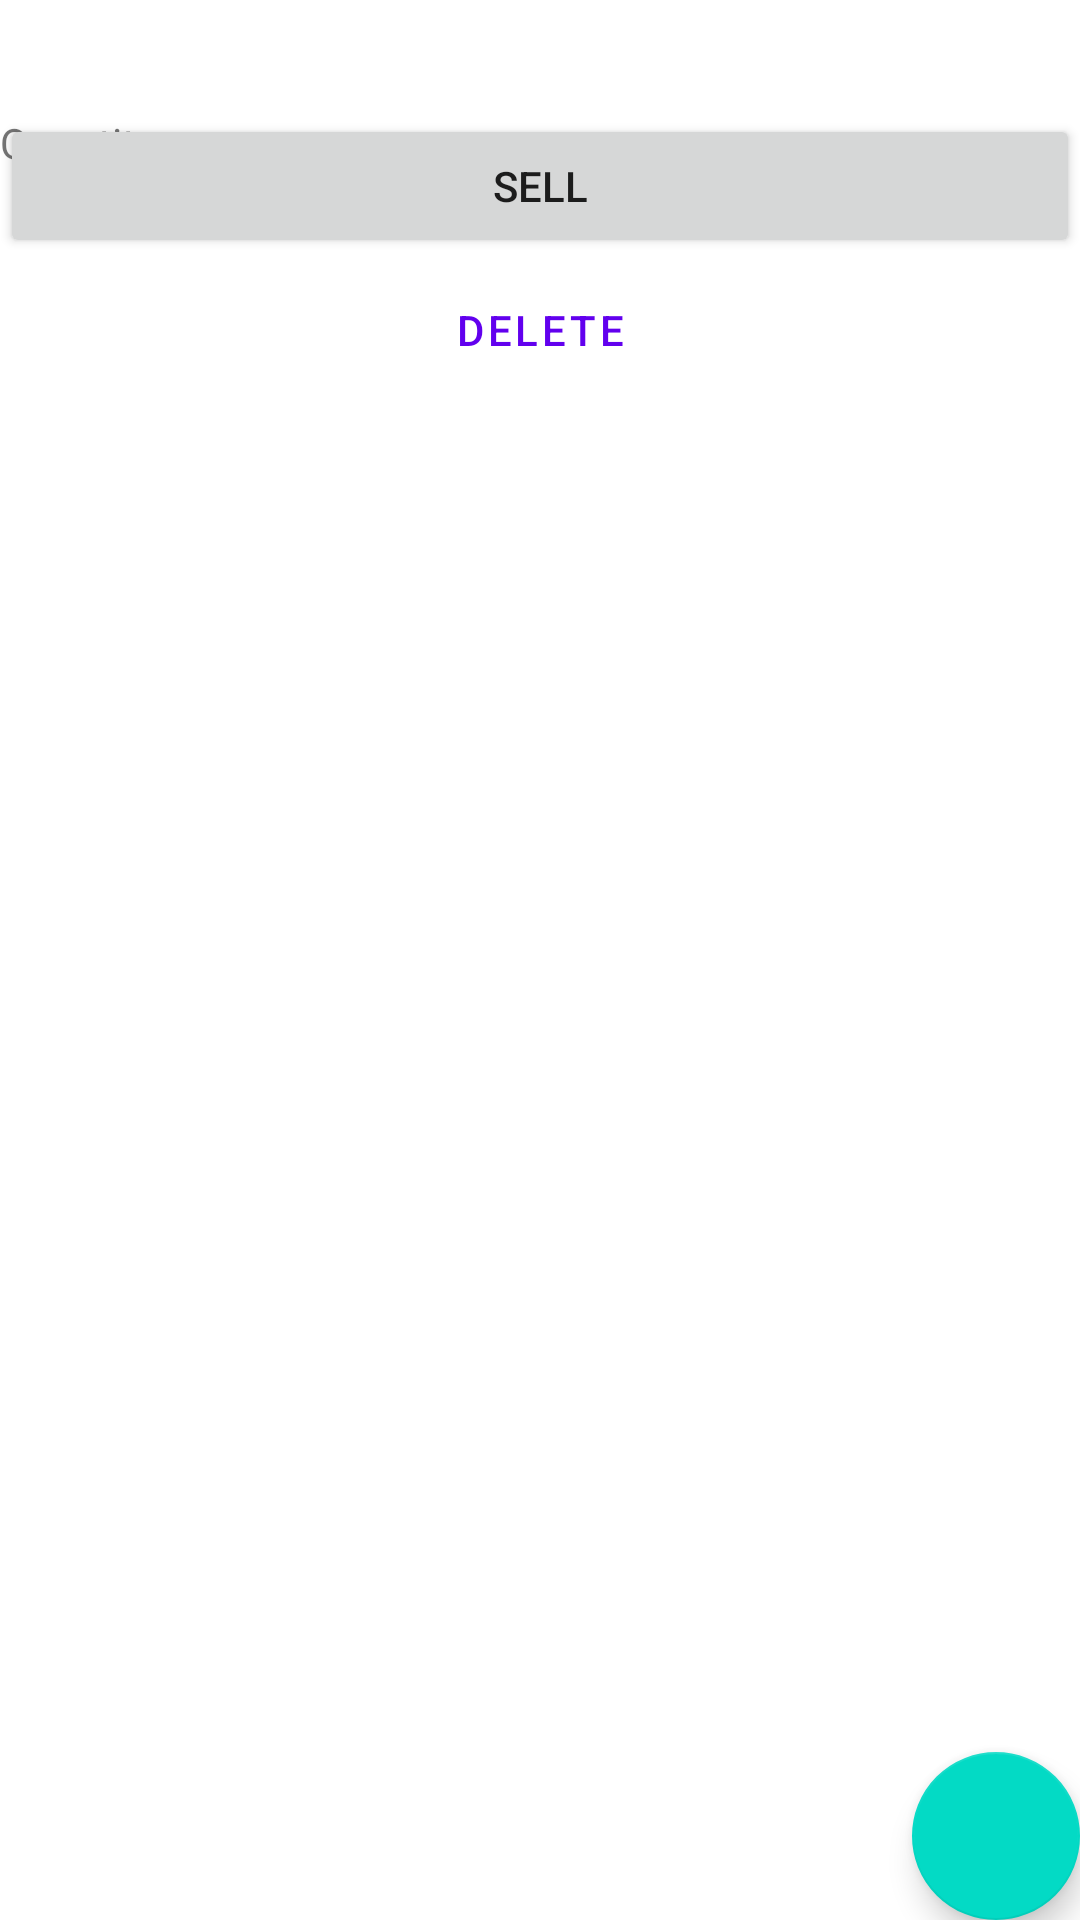

Reconstruct the res/layout file that produces this screen, plus the resources it refers to.
<!-- AndroidManifest.xml: application theme Theme.EstoqueDeMaterial -->
<!-- res/layout/fragment_nota_detail.xml -->
<?xml version="1.0" encoding="utf-8"?>
<androidx.constraintlayout.widget.ConstraintLayout xmlns:android="http://schemas.android.com/apk/res/android"
    xmlns:app="http://schemas.android.com/apk/res-auto"
    xmlns:tools="http://schemas.android.com/tools"
    android:layout_width="match_parent"
    android:layout_height="match_parent"
    android:layout_margin="@dimen/margin"
    tools:context=".ui.NotaDetailFragment">

    <TextView
        android:id="@+id/item_name"
        style=""
        android:layout_width="wrap_content"
        app:layout_constraintStart_toStartOf="parent"
        app:layout_constraintTop_toTopOf="parent"
        tools:text="Screwdrivers" />

    <TextView
        android:id="@+id/item_price"
        style=""
        android:layout_width="wrap_content"
        android:layout_marginTop="@dimen/margin"
        app:layout_constraintStart_toStartOf="parent"
        app:layout_constraintTop_toBottomOf="@+id/item_name"
        tools:text="$5.50" />

    <TextView
        android:id="@+id/item_count_label"
        style=""
        android:layout_width="wrap_content"
        android:text="Quantity"
        app:layout_constraintBaseline_toBaselineOf="@+id/item_count"
        app:layout_constraintEnd_toStartOf="@+id/item_count"
        app:layout_constraintHorizontal_bias="0.5"
        app:layout_constraintStart_toStartOf="parent" />

    <TextView
        android:id="@+id/item_count"
        style=""
        android:layout_width="0dp"
        android:layout_marginStart="@dimen/margin_between_elements"
        android:layout_marginTop="@dimen/margin"
        app:layout_constraintEnd_toEndOf="parent"
        app:layout_constraintStart_toEndOf="@+id/item_count_label"
        app:layout_constraintTop_toBottomOf="@+id/item_price"
        tools:text="5" />

    <Button
        android:id="@+id/sell_item"
        android:layout_width="0dp"
        android:layout_height="wrap_content"
        android:layout_marginTop="@dimen/margin"
        android:text="sell"
        app:layout_constraintBottom_toTopOf="@+id/delete_item"
        app:layout_constraintEnd_toEndOf="parent"
        app:layout_constraintStart_toStartOf="parent"
        app:layout_constraintTop_toBottomOf="@+id/item_count" />

    <Button
        android:id="@+id/delete_item"
        style="?attr/materialButtonOutlinedStyle"
        android:layout_width="0dp"
        android:layout_height="wrap_content"
        android:layout_marginTop="@dimen/margin"
        android:text="delete"
        app:layout_constraintEnd_toEndOf="parent"
        app:layout_constraintStart_toStartOf="parent"
        app:layout_constraintTop_toBottomOf="@id/sell_item" />

    <com.google.android.material.floatingactionbutton.FloatingActionButton
        android:id="@+id/edit_item"
        android:layout_width="wrap_content"
        android:layout_height="wrap_content"
        android:layout_marginEnd="@dimen/margin_between_elements"
        android:layout_marginBottom="@dimen/margin_between_elements"
        android:contentDescription=""
        android:src=""
        app:layout_constraintBottom_toBottomOf="parent"
        app:layout_constraintEnd_toEndOf="parent"
        app:tint="@android:color/white" />

</androidx.constraintlayout.widget.ConstraintLayout>
<!-- resources referenced by this layout -->
<resources>
  <style name="Theme.EstoqueDeMaterial" parent="Theme.MaterialComponents.DayNight.DarkActionBar">
          
          <item name="colorPrimary">@color/purple_500</item>
          <item name="colorPrimaryVariant">@color/purple_700</item>
          <item name="colorOnPrimary">@color/white</item>
          
          <item name="colorSecondary">@color/teal_200</item>
          <item name="colorSecondaryVariant">@color/teal_700</item>
          <item name="colorOnSecondary">@color/black</item>
          
          <item name="android:statusBarColor" tools:targetApi="l">?attr/colorPrimaryVariant</item>
          
      </style>
  <!-- not gathered from this repository: default colours our renderer supplied (Android Studio template values) -->
  <color name="purple_500">#FF6200EE</color>
  <color name="purple_700">#FF3700B3</color>
  <color name="teal_200">#FF03DAC5</color>
  <color name="teal_700">#FF018786</color>
  <color name="black">#FF000000</color>
  <color name="white">#FFFFFFFF</color>
</resources>
